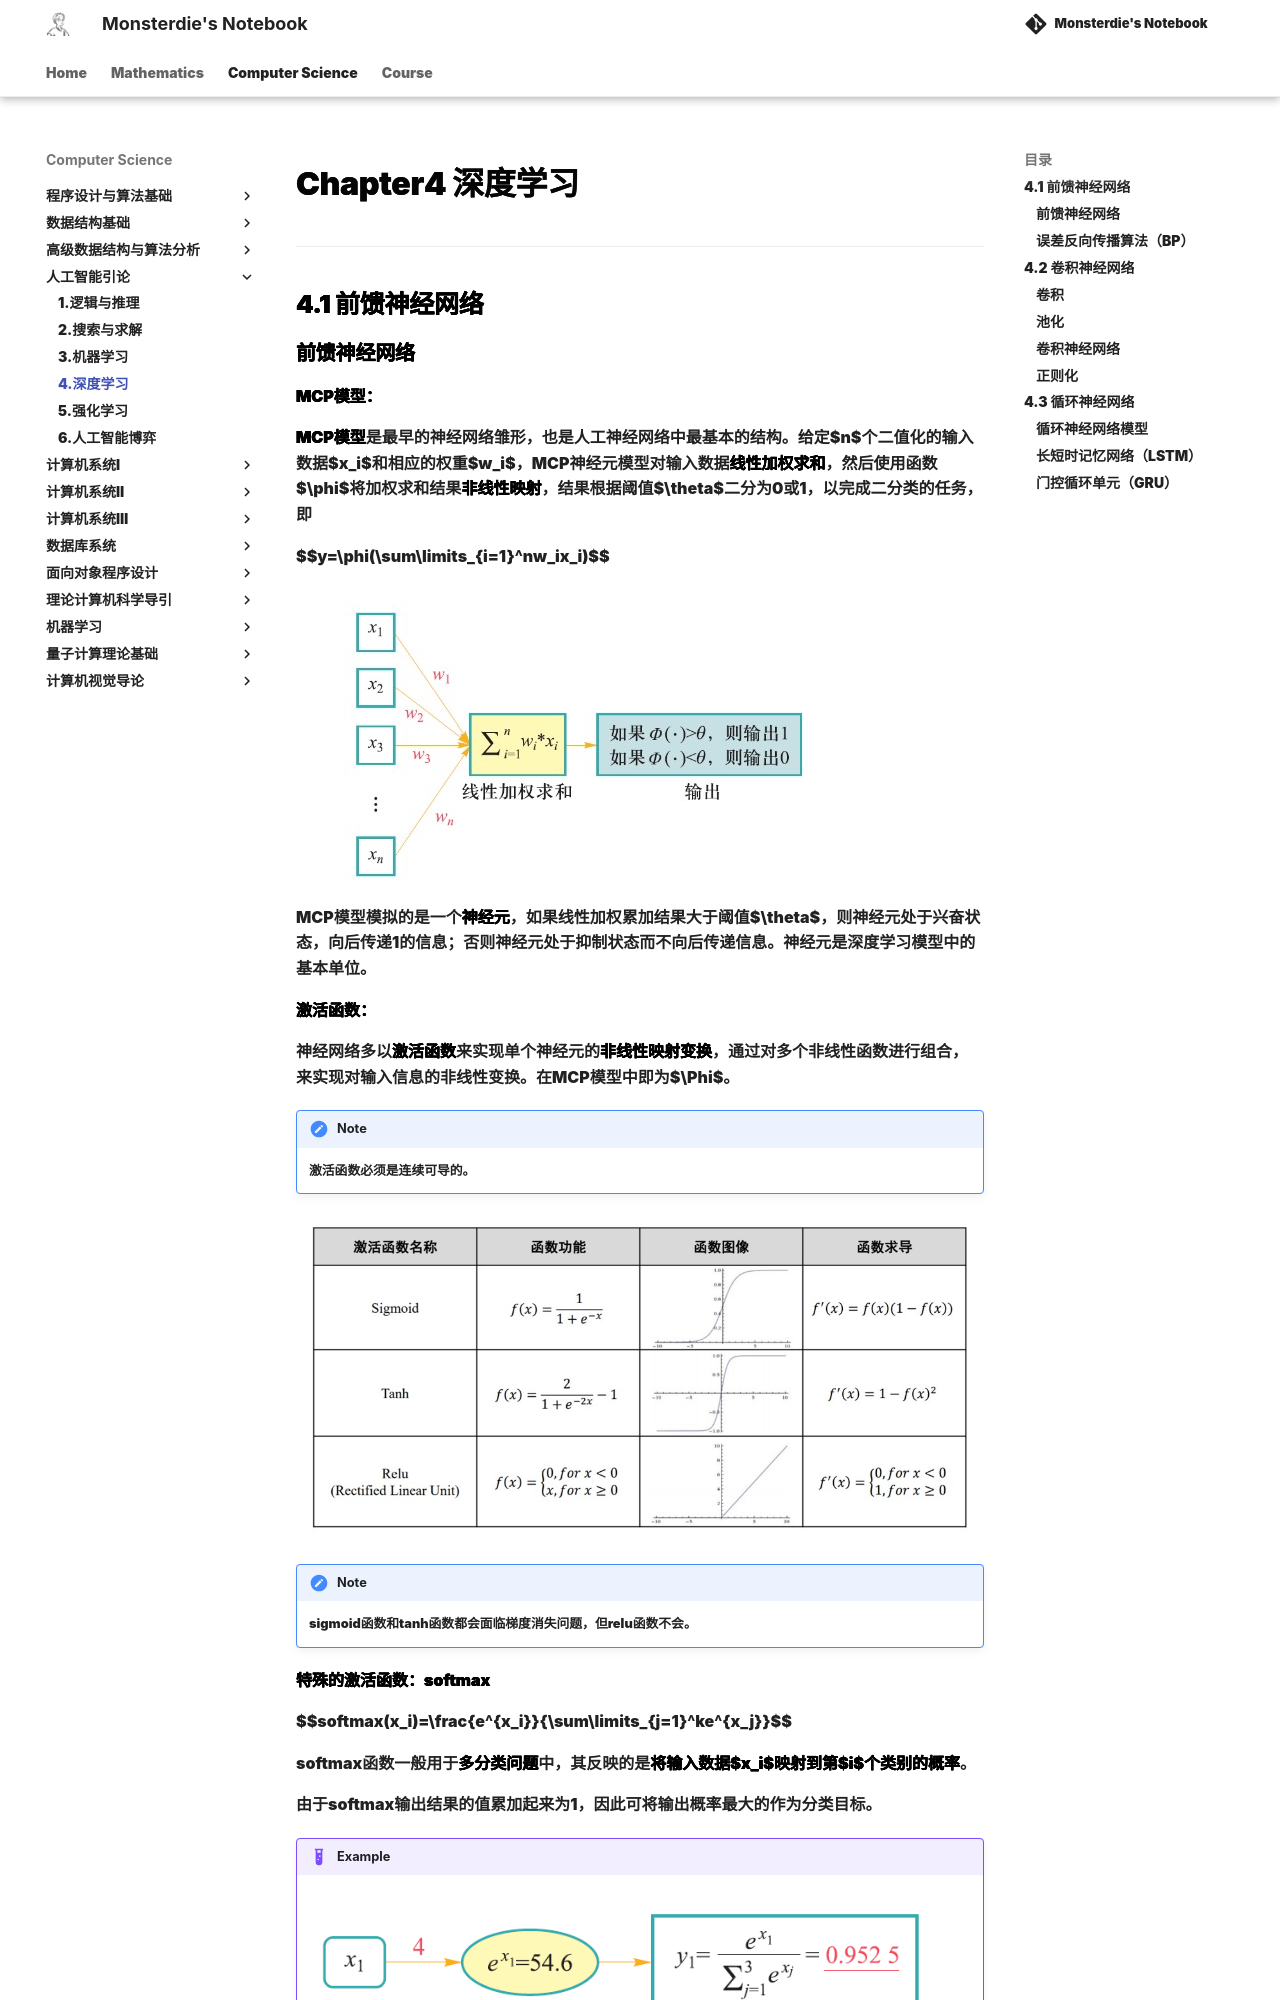

repository: monsterdie12138/Notebook · page: Computer Science/AID/Chapter4/index.html · generator: mkdocs

---
comments: true
---

<span style="font-family: 'Times New Roman';">

# Chapter4 深度学习

***

## 4.1 前馈神经网络

### 前馈神经网络

**MCP模型：**

**MCP模型**是最早的神经网络雏形，也是人工神经网络中最基本的结构。给定$n$个二值化的输入数据$x_i$和相应的权重$w_i$，MCP神经元模型对输入数据**线性加权求和**，然后使用函数$\phi$将加权求和结果**非线性映射**，结果根据阈值$\theta$二分为0或1，以完成二分类的任务，即

$$y=\phi(\sum\limits_{i=1}^nw_ix_i)$$

![alt text](image/4.1.jpg)

MCP模型模拟的是一个**神经元**，如果线性加权累加结果大于阈值$\theta$，则神经元处于兴奋状态，向后传递1的信息；否则神经元处于抑制状态而不向后传递信息。神经元是深度学习模型中的基本单位。

**激活函数：**

神经网络多以**激活函数**来实现单个神经元的**非线性映射变换**，通过对多个非线性函数进行组合，来实现对输入信息的非线性变换。在MCP模型中即为$\Phi$。

!!! Note
    激活函数必须是连续可导的。

![alt text](image/4.2.jpg)

!!! Note
    sigmoid函数和tanh函数都会面临梯度消失问题，但relu函数不会。

**特殊的激活函数：softmax**

$$softmax(x_i)=\frac{e^{x_i}}{\sum\limits_{j=1}^ke^{x_j}}$$

softmax函数一般用于**多分类问题**中，其反映的是**将输入数据$x_i$映射到第$i$个类别的概率**。

由于softmax输出结果的值累加起来为1，因此可将输出概率最大的作为分类目标。

!!! Example
    ![alt text](image/4.16.png)  
    给定某个输入数据，可得到三个初始分类结果$x_1=4$，$x_2=1$，$x_3=-4$。通过softmax函数得到输入数据分别以95.25%，4.71%，0.04%的概率归属于类别1，类别2，类别3。基于这样的概率值，可判断输入数据属于第一类。

**（单层）感知机：**

![alt text](image/4.4.jpg)

一种简单的人工智能网络，单层感知机可以看作多个MCP模型的结合，仅由一个输入层和一个输出层构成，但二者仍有不同之处：

* 单层感知机在加权求和时还会加上一个**偏置项**
* 单层感知机的权重并不是预先设置好的，而是通过多次迭代训练得到的，利用了**损失函数**进行优化
